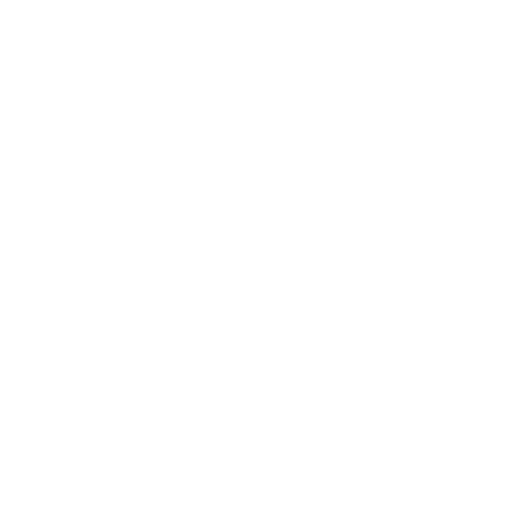
t = 0.00 s
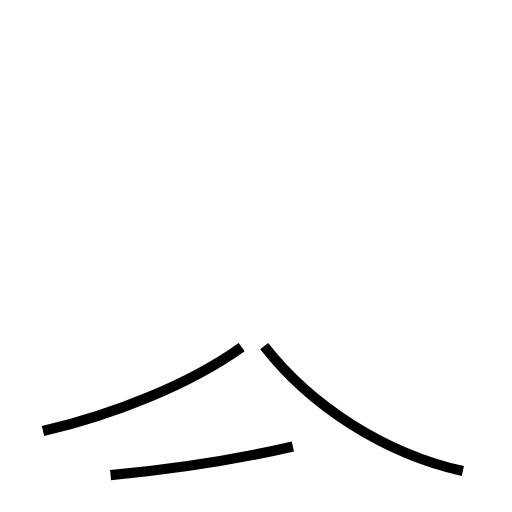
t = 1.88 s
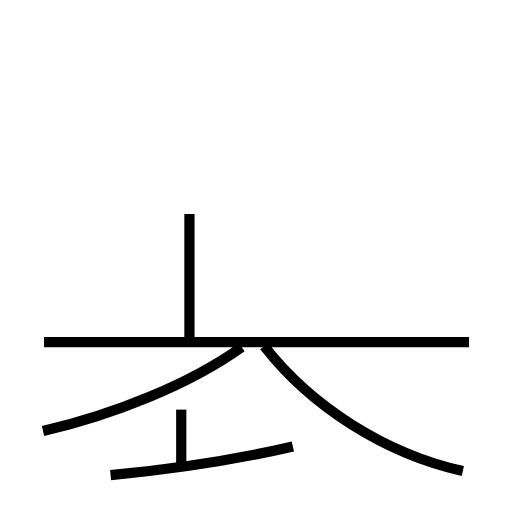
t = 3.65 s
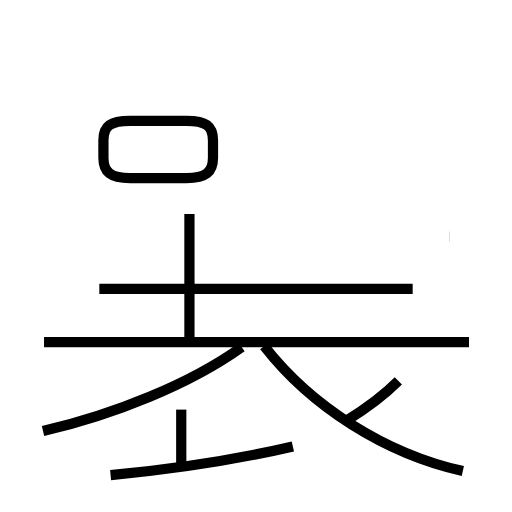
t = 5.65 s
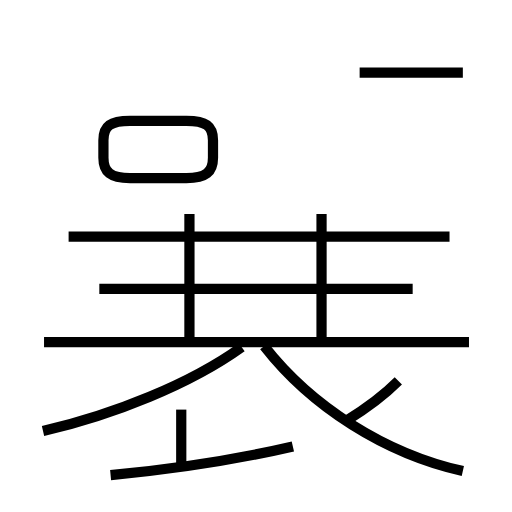
t = 7.43 s
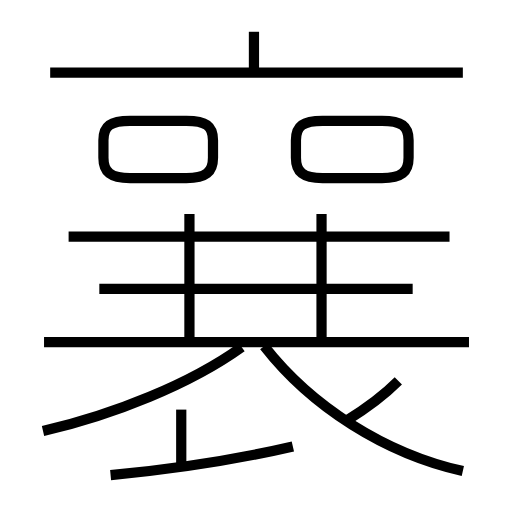
t = 9.37 s

The animated SVG that drew these frames (rendered in a browser with its animation timeline set to each time). Animation: 14 SMIL elements (animate=14); one cycle of 9.37 s.

<?xml version='1.0' encoding='utf-8'?>
<svg viewBox="0.0 -6.0 50.0 50.0" version="1.1" xmlns="http://www.w3.org/2000/svg"><rect x="-1000" y="-1000" width="2000" height="2000" stroke="white" fill="white" /><g style="fill:none;stroke:#000000;stroke-width:1"><path d="M 45.2 2.0 C 37.6 0.3 30.4 -4.3 25.8 -10.2 " transform="translate(0.0 38.0)" stroke-dasharray="23.354609457398368" stroke-dashoffset="23.354609457398368"><animate attributeName="stroke-dashoffset" from="23.354609457398368" to="0" dur="0.700638283721951s" begin="0s" fill="freeze" /></path><path d="M 10.8 2.4 C 16.1 1.9 23.0 0.9 28.6 -0.4 " transform="translate(0.0 38.0)" stroke-dasharray="18.03083484532536" stroke-dashoffset="18.03083484532536"><animate attributeName="stroke-dashoffset" from="18.03083484532536" to="0" dur="0.5409250453597607s" begin="0.700638283721951s" fill="freeze" /></path><path d="M 4.2 -1.9 C 11.1 -3.5 18.6 -6.5 23.6 -10.1 " transform="translate(0.0 38.0)" stroke-dasharray="21.184686480283176" stroke-dashoffset="21.184686480283176"><animate attributeName="stroke-dashoffset" from="21.184686480283176" to="0" dur="0.6355405944084953s" begin="1.2415633290817119s" fill="freeze" /></path><path d="M 17.7 1.7 L 17.7 -4.0 " transform="translate(0.0 38.0)" stroke-dasharray="5.7" stroke-dashoffset="5.7"><animate attributeName="stroke-dashoffset" from="5.7" to="0" dur="0.17099999999999999s" begin="1.8771039234902072s" fill="freeze" /></path><path d="M 45.8 -10.6 L 4.3 -10.6 " transform="translate(0.0 38.0)" stroke-dasharray="41.5" stroke-dashoffset="41.5"><animate attributeName="stroke-dashoffset" from="41.5" to="0" dur="1.2449999999999999s" begin="2.048103923490207s" fill="freeze" /></path><path d="M 18.5 -11.1 L 18.5 -23.1 " transform="translate(0.0 38.0)" stroke-dasharray="12.000000000000002" stroke-dashoffset="12.000000000000002"><animate attributeName="stroke-dashoffset" from="12.000000000000002" to="0" dur="0.36000000000000004s" begin="3.2931039234902073s" fill="freeze" /></path><path d="M 40.3 -15.8 L 9.7 -15.8 " transform="translate(0.0 38.0)" stroke-dasharray="30.599999999999998" stroke-dashoffset="30.599999999999998"><animate attributeName="stroke-dashoffset" from="30.599999999999998" to="0" dur="0.9179999999999999s" begin="3.653103923490207s" fill="freeze" /></path><path d="M 33.8 -2.9 C 35.6 -4.0 37.4 -5.3 38.9 -6.8 " transform="translate(0.0 38.0)" stroke-dasharray="6.435087580771159" stroke-dashoffset="6.435087580771159"><animate attributeName="stroke-dashoffset" from="6.435087580771159" to="0" dur="0.19305262742313478s" begin="4.571103923490207s" fill="freeze" /></path><path d="M 20.8 -28.6 L 20.8 -30.3 C 20.8 -31.7 20.1 -32.2 18.2 -32.2 L 12.7 -32.2 C 10.8 -32.2 10.1 -31.7 10.1 -30.3 L 10.1 -28.6 C 10.1 -27.2 10.8 -26.6 12.7 -26.6 L 18.2 -26.6 C 20.1 -26.6 20.8 -27.2 20.8 -28.6 Z " transform="translate(0.0 38.0)" stroke-dasharray="29.481972432189252" stroke-dashoffset="29.481972432189252"><animate attributeName="stroke-dashoffset" from="29.481972432189252" to="0" dur="0.8844591729656776s" begin="4.7641565509133414s" fill="freeze" /></path><path d="M 43.9 -20.9 L 6.7 -20.9 " transform="translate(0.0 38.0)" stroke-dasharray="37.199999999999996" stroke-dashoffset="37.199999999999996"><animate attributeName="stroke-dashoffset" from="37.199999999999996" to="0" dur="1.1159999999999999s" begin="5.648615723879019s" fill="freeze" /></path><path d="M 31.4 -11.1 L 31.4 -23.1 " transform="translate(0.0 38.0)" stroke-dasharray="12.000000000000002" stroke-dashoffset="12.000000000000002"><animate attributeName="stroke-dashoffset" from="12.000000000000002" to="0" dur="0.36000000000000004s" begin="6.764615723879019s" fill="freeze" /></path><path d="M 45.2 -36.9 L 4.9 -36.9 " transform="translate(0.0 38.0)" stroke-dasharray="40.300000000000004" stroke-dashoffset="40.300000000000004"><animate attributeName="stroke-dashoffset" from="40.300000000000004" to="0" dur="1.209s" begin="7.124615723879019s" fill="freeze" /></path><path d="M 28.9 -30.3 L 28.9 -28.6 C 28.9 -27.2 29.6 -26.6 31.5 -26.6 L 37.3 -26.6 C 39.2 -26.6 39.9 -27.2 39.9 -28.6 L 39.9 -30.3 C 39.9 -31.7 39.2 -32.2 37.3 -32.2 L 31.5 -32.2 C 29.6 -32.2 28.9 -31.7 28.9 -30.3 Z " transform="translate(0.0 38.0)" stroke-dasharray="30.08197243218925" stroke-dashoffset="30.08197243218925"><animate attributeName="stroke-dashoffset" from="30.08197243218925" to="0" dur="0.9024591729656775s" begin="8.333615723879019s" fill="freeze" /></path><path d="M 24.8 -36.6 L 24.8 -40.9" transform="translate(0.0 38.0)" stroke-dasharray="4.299999999999997" stroke-dashoffset="4.299999999999997"><animate attributeName="stroke-dashoffset" from="4.299999999999997" to="0" dur="0.12899999999999992s" begin="9.236074896844697s" fill="freeze" /></path></g></svg>
